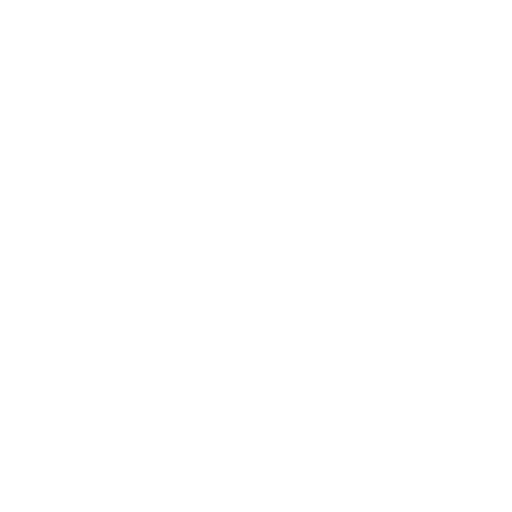
t = 0.00 s
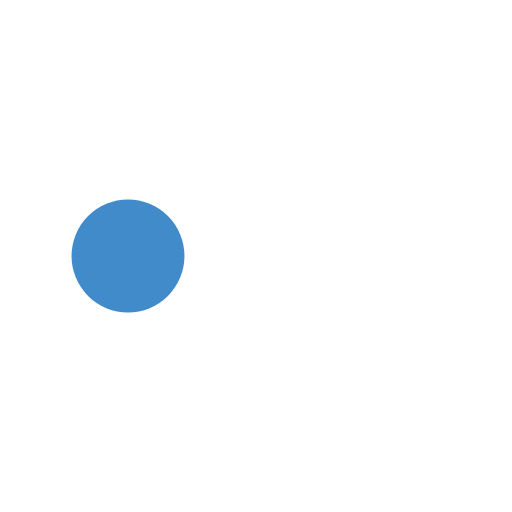
t = 0.30 s
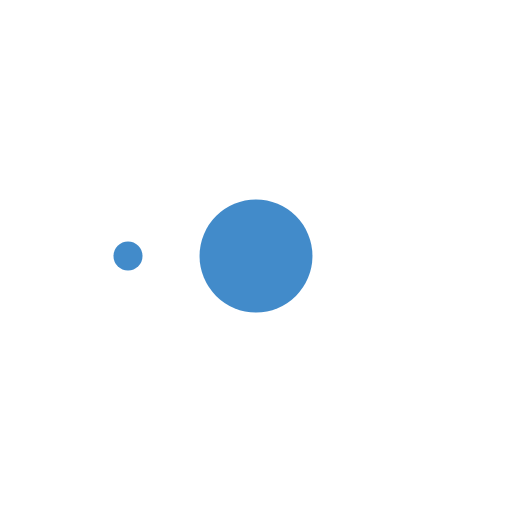
t = 0.60 s
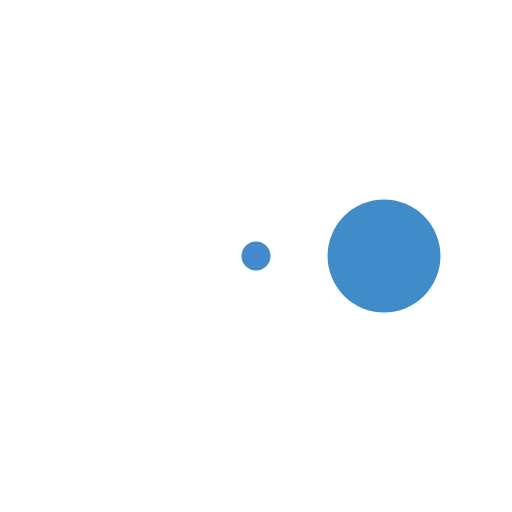
t = 0.90 s
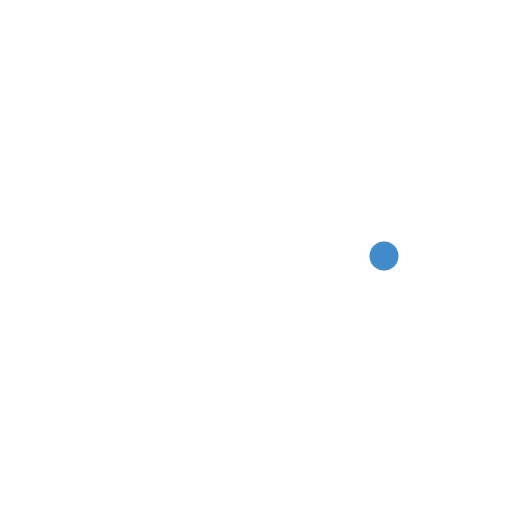
t = 1.20 s
t = 1.50 s: frame unchanged from t = 0.30 s, image omitted

The animated SVG that drew these frames (rendered in a browser with its animation timeline set to each time). Animation: 3 SMIL elements (animate=3); one cycle of 1.80 s, repeats indefinitely.

<svg xmlns="http://www.w3.org/2000/svg" viewBox="0 0 32 32" width="100" height="100" fill="#428bca"><circle transform="translate(8)" cy="16" r="0"><animate attributeName="r" values="0; 4; 0; 0" dur="1.2s" repeatCount="indefinite" begin="0" keySplines="0.2 0.2 0.4 0.8;0.2 0.6 0.4 0.8;0.2 0.6 0.4 0.8" calcMode="spline"/></circle><circle transform="translate(16)" cy="16" r="0"><animate attributeName="r" values="0; 4; 0; 0" dur="1.2s" repeatCount="indefinite" begin=".3" keySplines="0.2 0.2 0.4 0.8;0.2 0.6 0.4 0.8;0.2 0.6 0.4 0.8" calcMode="spline"/></circle><circle transform="translate(24)" cy="16" r="0"><animate attributeName="r" values="0; 4; 0; 0" dur="1.2s" repeatCount="indefinite" begin=".6" keySplines="0.2 0.2 0.4 0.8;0.2 0.6 0.4 0.8;0.2 0.6 0.4 0.8" calcMode="spline"/></circle></svg>